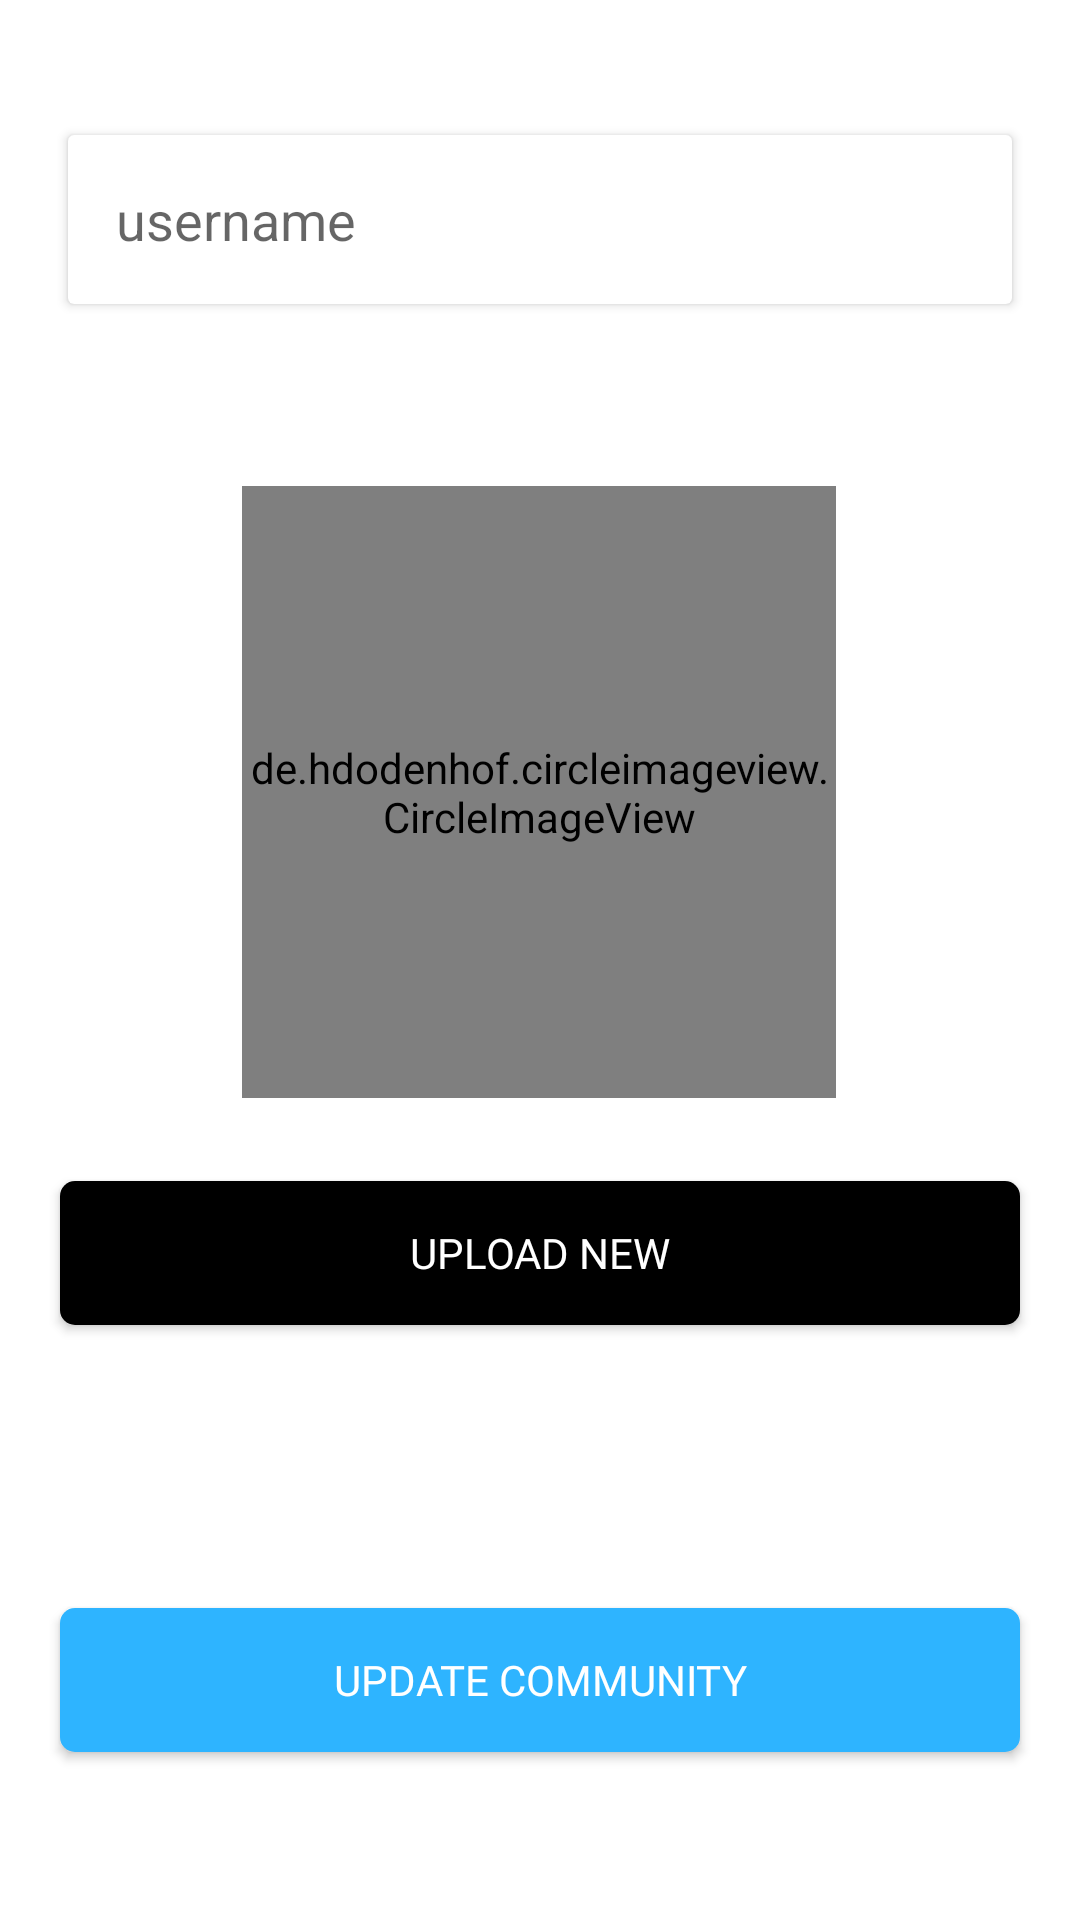

Here is an Android app screen rendered from its layout file. Give the layout XML and the strings, colors and styles it references.
<!-- AndroidManifest.xml: application theme Theme.Coterie2 -->
<!-- res/layout/activity_edit_community.xml -->
<?xml version="1.0" encoding="utf-8"?>
<androidx.constraintlayout.widget.ConstraintLayout xmlns:android="http://schemas.android.com/apk/res/android"
    xmlns:app="http://schemas.android.com/apk/res-auto"
    xmlns:tools="http://schemas.android.com/tools"
    android:layout_width="match_parent"
    android:layout_height="match_parent"
    tools:context=".view.dashboard.activity.EditProfileActivity">

    <androidx.cardview.widget.CardView
        android:id="@+id/cardView"
        android:layout_width="0dp"
        android:layout_height="wrap_content"
        android:layout_margin="20sp"
        android:elevation="20sp"
        android:outlineAmbientShadowColor="@color/black"
        android:outlineSpotShadowColor="@color/black"
        app:cardUseCompatPadding="true"
        app:layout_constraintBottom_toBottomOf="parent"
        app:layout_constraintEnd_toEndOf="parent"
        app:layout_constraintStart_toStartOf="parent"
        app:layout_constraintTop_toTopOf="parent"
        app:layout_constraintVertical_bias="0.04">

        <EditText
            android:id="@+id/titleED"
            android:layout_width="match_parent"
            android:layout_height="match_parent"
            android:background="@android:color/transparent"
            android:hint="username"
            android:padding="16sp" />

    </androidx.cardview.widget.CardView>

    <de.hdodenhof.circleimageview.CircleImageView
        android:id="@+id/imageView"
        android:layout_width="198dp"
        android:layout_height="204dp"
        android:outlineSpotShadowColor="@color/black"
        android:src="@drawable/ic_choosephoto"
        app:layout_constraintBottom_toBottomOf="parent"
        app:layout_constraintEnd_toEndOf="parent"
        app:layout_constraintHorizontal_bias="0.497"
        app:layout_constraintStart_toStartOf="parent"
        app:layout_constraintTop_toBottomOf="@+id/cardView"
        app:layout_constraintVertical_bias="0.172" />

    <androidx.appcompat.widget.AppCompatButton
        android:id="@+id/addPhotoButton"
        android:layout_width="match_parent"
        android:layout_height="wrap_content"
        android:layout_margin="20sp"
        android:background="@drawable/black_button"
        android:fontFamily="@font/poppins_extrabold"
        android:text="Upload New"
        android:textColor="@color/white"
        app:layout_constraintBottom_toBottomOf="parent"
        app:layout_constraintEnd_toEndOf="parent"
        app:layout_constraintStart_toStartOf="parent"
        app:layout_constraintTop_toTopOf="parent"
        app:layout_constraintVertical_bias="0.677" />

    <androidx.appcompat.widget.AppCompatButton
        android:id="@+id/updateCommunityBtn"
        android:layout_width="match_parent"
        android:layout_height="wrap_content"
        android:layout_margin="20sp"
        android:background="@drawable/blue_button"
        android:fontFamily="@font/poppins_extrabold"
        android:text="Update Community"
        android:textColor="@color/white"
        app:layout_constraintBottom_toBottomOf="parent"
        app:layout_constraintEnd_toEndOf="parent"
        app:layout_constraintStart_toStartOf="parent"
        app:layout_constraintTop_toTopOf="parent"
        app:layout_constraintVertical_bias="0.935" />

</androidx.constraintlayout.widget.ConstraintLayout>
<!-- resources referenced by this layout -->
<resources>
  <color name="black">#FF000000</color>
  <color name="white">#FFFFFFFF</color>
  <!-- drawable black_button (drawable) -->
  <?xml version="1.0" encoding="utf-8"?>
  <ripple xmlns:android="http://schemas.android.com/apk/res/android" android:color="@color/white">
  
      <item>
          <shape android:shape="rectangle">
  
              <solid
                  android:color="@color/black"/>
  
              <corners
                  android:radius="5sp"/>
  
          </shape>
      </item>
  
  </ripple>
  <!-- drawable blue_button (drawable-v24) -->
  <?xml version="1.0" encoding="utf-8"?>
  <ripple xmlns:android="http://schemas.android.com/apk/res/android" android:color="@color/white">
  
      <item>
          <shape android:shape="rectangle">
  
              <solid
                  android:color="@color/coterie_blue"/>
  
              <corners
                  android:radius="5sp"/>
  
          </shape>
      </item>
  
  </ripple>
  <!-- drawable ic_choosephoto (drawable) -->
  <vector xmlns:android="http://schemas.android.com/apk/res/android"
      android:width="60dp"
      android:height="80dp"
      android:viewportWidth="60"
      android:viewportHeight="80">
    <path
        android:pathData="M60,19.0533V20H40V0H40.9467C41.9412,0 42.895,0.3951 43.5983,1.0983L58.9016,16.4016C59.6048,17.1048 60,18.0587 60,19.0533V19.0533ZM38.75,25C36.6875,25 35,23.3125 35,21.25V0H3.75C1.6789,0 0,1.6789 0,3.75V76.25C0,78.3211 1.6789,80 3.75,80H56.25C58.3211,80 60,78.3211 60,76.25V25H38.75ZM17.5852,27.5C21.7273,27.5 25.0852,30.8578 25.0852,35C25.0852,39.1422 21.7273,42.5 17.5852,42.5C13.443,42.5 10.0852,39.1422 10.0852,35C10.0852,30.8578 13.4431,27.5 17.5852,27.5ZM50.0852,65H10.0852L10.1609,57.4242L16.3352,51.25C17.0673,50.5178 18.1787,50.5936 18.9109,51.3258L25.0852,57.5L41.2594,41.3258C41.9916,40.5936 43.1788,40.5936 43.9111,41.3258L50.0852,47.5V65V65Z"
        android:fillColor="#2EB4FF"/>
  </vector>
  <style name="Theme.Coterie2" parent="Theme.MaterialComponents.DayNight.DarkActionBar">
          
          <item name="colorPrimary">@color/purple_500</item>
          <item name="colorPrimaryVariant">@color/purple_700</item>
          <item name="colorOnPrimary">@color/white</item>
          
          <item name="colorSecondary">@color/teal_200</item>
          <item name="colorSecondaryVariant">@color/teal_700</item>
          <item name="colorOnSecondary">@color/black</item>
          
          <item name="android:statusBarColor" tools:targetApi="l">?attr/colorPrimaryVariant</item>
          
      </style>
  <color name="coterie_blue">#2EB4FF</color>
  <color name="purple_500">@color/coterie_blue</color>
  <color name="purple_700">#FF3700B3</color>
  <color name="teal_200">#FF03DAC5</color>
  <color name="teal_700">#FF018786</color>
</resources>
